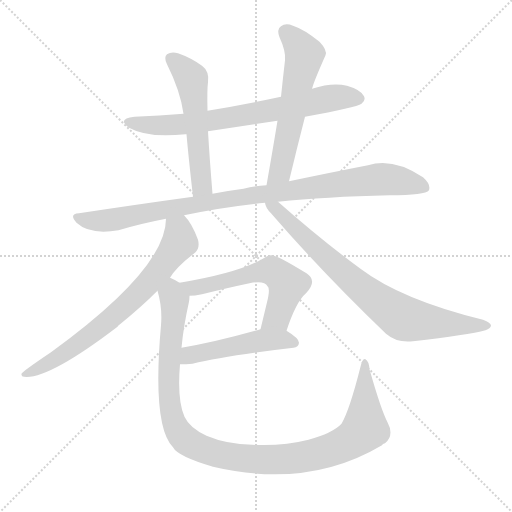
t = 0.00 s
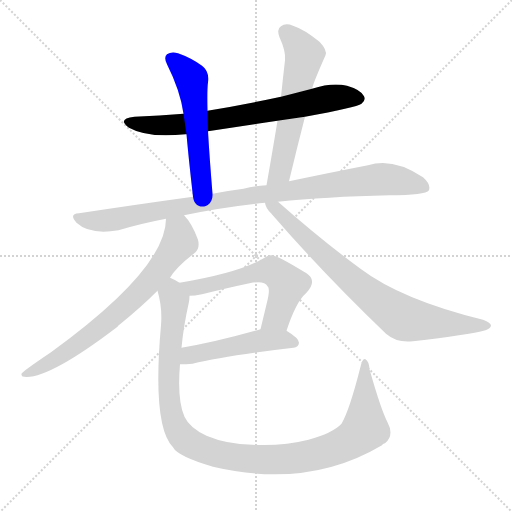
t = 1.50 s
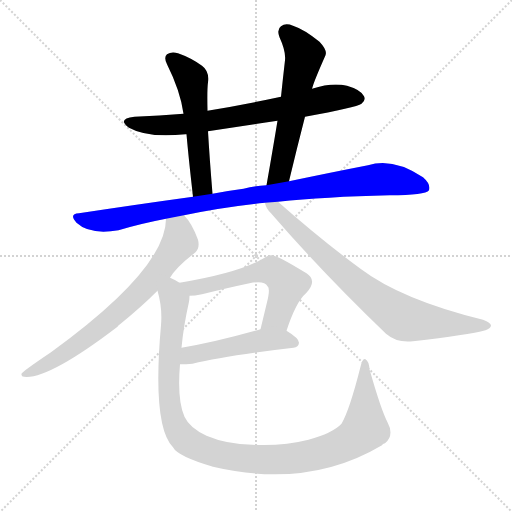
t = 3.00 s
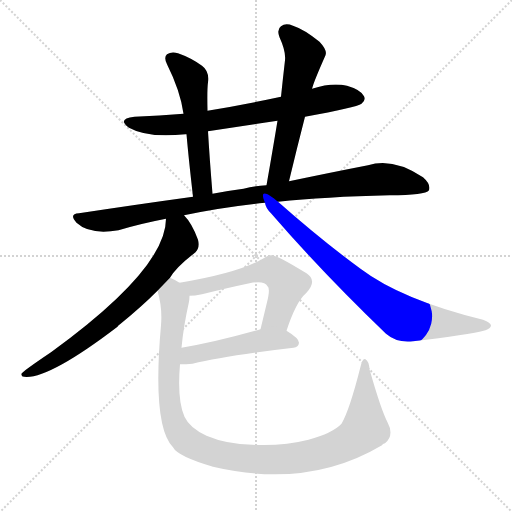
t = 4.50 s
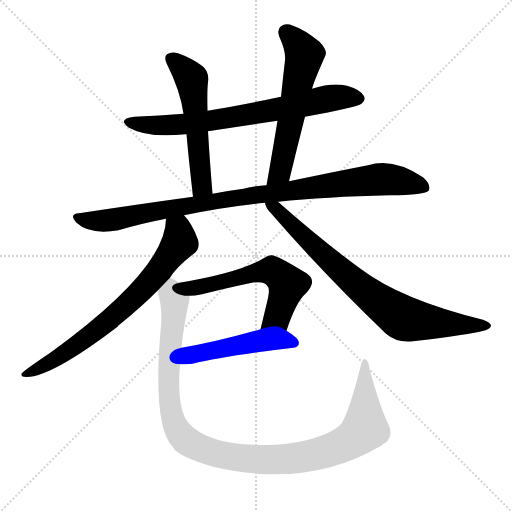
t = 6.01 s
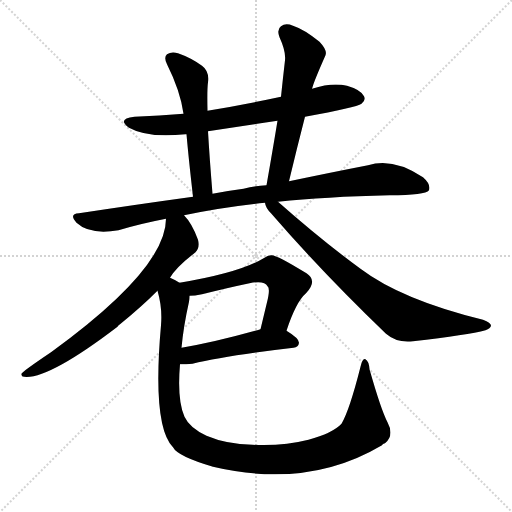
t = 7.51 s

The animated SVG that drew these frames (rendered in a browser with its animation timeline set to each time). Animation: 9 CSS @keyframes rules; one cycle of 7.51 s.

<svg version="1.1" viewBox="0 0 1024 1024" xmlns="http://www.w3.org/2000/svg">
  <g stroke="lightgray" stroke-dasharray="1,1" stroke-width="1" transform="scale(4, 4)">
    <line x1="0" y1="0" x2="256" y2="256"></line>
    <line x1="256" y1="0" x2="0" y2="256"></line>
    <line x1="128" y1="0" x2="128" y2="256"></line>
    <line x1="0" y1="128" x2="256" y2="128"></line>
  </g>
<g transform="scale(1, -1) translate(0, -900)">
   <style type="text/css">
    @keyframes keyframes0 {
      from {
       stroke: blue;
       stroke-dashoffset: 716;
       stroke-width: 128;
       }
       70% {
       animation-timing-function: step-end;
       stroke: blue;
       stroke-dashoffset: 0;
       stroke-width: 128;
       }
       to {
       stroke: black;
       stroke-width: 1024;
       }
       }
       #make-me-a-hanzi-animation-0 {
         animation: keyframes0 0.832682s both;
         animation-delay: 0.000000s;
         animation-timing-function: linear;
       }
    @keyframes keyframes1 {
      from {
       stroke: blue;
       stroke-dashoffset: 545;
       stroke-width: 128;
       }
       64% {
       animation-timing-function: step-end;
       stroke: blue;
       stroke-dashoffset: 0;
       stroke-width: 128;
       }
       to {
       stroke: black;
       stroke-width: 1024;
       }
       }
       #make-me-a-hanzi-animation-1 {
         animation: keyframes1 0.693522s both;
         animation-delay: 0.832682s;
         animation-timing-function: linear;
       }
    @keyframes keyframes2 {
      from {
       stroke: blue;
       stroke-dashoffset: 582;
       stroke-width: 128;
       }
       65% {
       animation-timing-function: step-end;
       stroke: blue;
       stroke-dashoffset: 0;
       stroke-width: 128;
       }
       to {
       stroke: black;
       stroke-width: 1024;
       }
       }
       #make-me-a-hanzi-animation-2 {
         animation: keyframes2 0.723633s both;
         animation-delay: 1.526204s;
         animation-timing-function: linear;
       }
    @keyframes keyframes3 {
      from {
       stroke: blue;
       stroke-dashoffset: 960;
       stroke-width: 128;
       }
       76% {
       animation-timing-function: step-end;
       stroke: blue;
       stroke-dashoffset: 0;
       stroke-width: 128;
       }
       to {
       stroke: black;
       stroke-width: 1024;
       }
       }
       #make-me-a-hanzi-animation-3 {
         animation: keyframes3 1.031250s both;
         animation-delay: 2.249837s;
         animation-timing-function: linear;
       }
    @keyframes keyframes4 {
      from {
       stroke: blue;
       stroke-dashoffset: 719;
       stroke-width: 128;
       }
       70% {
       animation-timing-function: step-end;
       stroke: blue;
       stroke-dashoffset: 0;
       stroke-width: 128;
       }
       to {
       stroke: black;
       stroke-width: 1024;
       }
       }
       #make-me-a-hanzi-animation-4 {
         animation: keyframes4 0.835124s both;
         animation-delay: 3.281087s;
         animation-timing-function: linear;
       }
    @keyframes keyframes5 {
      from {
       stroke: blue;
       stroke-dashoffset: 778;
       stroke-width: 128;
       }
       72% {
       animation-timing-function: step-end;
       stroke: blue;
       stroke-dashoffset: 0;
       stroke-width: 128;
       }
       to {
       stroke: black;
       stroke-width: 1024;
       }
       }
       #make-me-a-hanzi-animation-5 {
         animation: keyframes5 0.883138s both;
         animation-delay: 4.116211s;
         animation-timing-function: linear;
       }
    @keyframes keyframes6 {
      from {
       stroke: blue;
       stroke-dashoffset: 580;
       stroke-width: 128;
       }
       65% {
       animation-timing-function: step-end;
       stroke: blue;
       stroke-dashoffset: 0;
       stroke-width: 128;
       }
       to {
       stroke: black;
       stroke-width: 1024;
       }
       }
       #make-me-a-hanzi-animation-6 {
         animation: keyframes6 0.722005s both;
         animation-delay: 4.999349s;
         animation-timing-function: linear;
       }
    @keyframes keyframes7 {
      from {
       stroke: blue;
       stroke-dashoffset: 487;
       stroke-width: 128;
       }
       61% {
       animation-timing-function: step-end;
       stroke: blue;
       stroke-dashoffset: 0;
       stroke-width: 128;
       }
       to {
       stroke: black;
       stroke-width: 1024;
       }
       }
       #make-me-a-hanzi-animation-7 {
         animation: keyframes7 0.646322s both;
         animation-delay: 5.721354s;
         animation-timing-function: linear;
       }
    @keyframes keyframes8 {
      from {
       stroke: blue;
       stroke-dashoffset: 1092;
       stroke-width: 128;
       }
       78% {
       animation-timing-function: step-end;
       stroke: blue;
       stroke-dashoffset: 0;
       stroke-width: 128;
       }
       to {
       stroke: black;
       stroke-width: 1024;
       }
       }
       #make-me-a-hanzi-animation-8 {
         animation: keyframes8 1.138672s both;
         animation-delay: 6.367676s;
         animation-timing-function: linear;
       }
</style>
<path d="M 610.0 666.5 Q 713.0 685.5 723.0 692.5 Q 732.0 699.5 728.0 707.5 Q 722.0 720.5 694.0 728.5 Q 664.0 735.5 624.0 722.5 L 562.0 706.5 Q 492.0 691.5 415.0 678.5 L 367.0 672.5 Q 319.0 668.5 269.0 666.5 Q 233.0 662.5 258.0 644.5 Q 295.0 623.5 371.0 631.5 L 373.0 631.5 L 416.0 637.5 Q 482.0 647.5 555.0 658.5 L 610.0 666.5 Z" fill="lightgray"></path> 
<path d="M 415.0 678.5 Q 414.0 721.5 416.0 735.5 Q 419.0 757.5 404.0 768.5 Q 382.0 784.5 356.0 793.5 Q 343.0 797.5 334.0 791.5 Q 327.0 785.5 334.0 771.5 Q 361.0 717.5 367.0 672.5 L 373.0 631.5 Q 377.0 585.5 386.0 506.5 C 389.0 476.5 427.0 482.5 425.0 512.5 Q 419.0 585.5 416.0 637.5 L 415.0 678.5 Z" fill="lightgray"></path> 
<path d="M 578.0 537.5 Q 594.0 604.5 610.0 666.5 L 624.0 722.5 Q 624.0 723.5 625.0 725.5 Q 628.0 737.5 651.0 789.5 Q 655.0 799.5 639.0 816.5 Q 608.0 841.5 586.0 848.5 Q 571.0 854.5 562.0 847.5 Q 553.0 841.5 559.0 825.5 Q 572.0 797.5 570.0 779.5 Q 566.0 745.5 562.0 706.5 L 555.0 658.5 Q 545.0 597.5 533.0 529.5 C 528.0 499.5 571.0 508.5 578.0 537.5 Z" fill="lightgray"></path> 
<path d="M 368.0 469.5 Q 444.0 485.5 530.0 494.5 L 556.0 496.5 Q 650.0 506.5 779.0 509.5 Q 851.0 509.5 858.0 519.5 Q 862.0 531.5 846.0 545.5 Q 786.0 585.5 736.0 569.5 Q 669.0 556.5 578.0 537.5 L 533.0 529.5 Q 511.0 528.5 487.0 522.5 Q 456.0 518.5 425.0 512.5 L 386.0 506.5 Q 277.0 491.5 158.0 473.5 Q 137.0 472.5 153.0 454.5 Q 180.0 429.5 237.0 439.5 Q 280.0 452.5 332.0 462.5 L 368.0 469.5 Z" fill="lightgray"></path> 
<path d="M 340.0 344.5 Q 352.0 365.5 391.0 395.5 Q 400.0 404.5 396.0 420.5 Q 384.0 453.5 368.0 469.5 C 349.0 492.5 335.0 492.5 332.0 462.5 Q 332.0 362.5 102.0 195.5 Q 44.0 156.5 43.0 152.5 Q 42.0 146.5 48.0 146.5 Q 96.0 140.5 235.0 246.5 Q 236.0 249.5 240.0 251.5 Q 282.0 285.5 315.0 318.5 L 340.0 344.5 Z" fill="lightgray"></path> 
<path d="M 530.0 494.5 Q 531.0 484.5 542.0 473.5 Q 644.0 355.5 772.0 232.5 Q 794.0 213.5 826.0 217.5 Q 937.0 230.5 971.0 239.5 Q 981.0 243.5 982.0 248.5 Q 982.0 254.5 966.0 260.5 Q 803.0 300.5 721.0 362.5 Q 643.0 419.5 556.0 496.5 C 533.0 516.5 518.0 521.5 530.0 494.5 Z" fill="lightgray"></path> 
<path d="M 573.0 238.5 Q 592.0 296.5 612.0 313.5 Q 636.0 338.5 613.0 353.5 Q 550.0 392.5 542.0 389.5 Q 535.0 389.5 529.0 384.5 Q 480.0 354.5 359.0 334.5 C 329.0 329.5 349.0 306.5 379.0 308.5 Q 389.0 308.5 404.0 311.5 Q 456.0 324.5 499.0 333.5 Q 529.0 339.5 535.0 327.5 Q 541.0 323.5 534.0 295.5 Q 528.0 270.5 521.0 241.5 C 514.0 212.5 563.0 210.5 573.0 238.5 Z" fill="lightgray"></path> 
<path d="M 360.0 171.5 Q 372.0 171.5 385.0 172.5 Q 449.0 188.5 587.0 204.5 Q 597.0 205.5 598.0 214.5 Q 598.0 223.5 573.0 238.5 C 554.0 250.5 550.0 249.5 521.0 241.5 Q 433.0 216.5 363.0 204.5 C 333.0 199.5 330.0 171.5 360.0 171.5 Z" fill="lightgray"></path> 
<path d="M 775.0 55.5 Q 762.0 80.5 739.0 161.5 Q 738.0 177.5 731.0 181.5 Q 725.0 184.5 721.0 166.5 Q 699.0 79.5 683.0 52.5 Q 665.0 33.5 617.0 20.5 Q 566.0 7.5 505.0 10.5 Q 453.0 11.5 413.0 28.5 Q 379.0 44.5 369.0 66.5 Q 354.0 99.5 360.0 171.5 L 363.0 204.5 Q 367.0 247.5 378.0 296.5 Q 379.0 303.5 379.0 308.5 C 382.0 327.5 382.0 327.5 359.0 334.5 Q 350.0 340.5 340.0 344.5 C 315.0 360.5 309.0 347.5 315.0 318.5 Q 325.0 284.5 322.0 249.5 Q 304.0 48.5 346.0 5.5 Q 355.0 -12.5 426.0 -33.5 Q 616.0 -78.5 764.0 9.5 Q 765.0 12.5 770.0 13.5 Q 789.0 29.5 775.0 55.5 Z" fill="lightgray"></path> 
      <clipPath id="make-me-a-hanzi-clip-0">
      <path d="M 610.0 666.5 Q 713.0 685.5 723.0 692.5 Q 732.0 699.5 728.0 707.5 Q 722.0 720.5 694.0 728.5 Q 664.0 735.5 624.0 722.5 L 562.0 706.5 Q 492.0 691.5 415.0 678.5 L 367.0 672.5 Q 319.0 668.5 269.0 666.5 Q 233.0 662.5 258.0 644.5 Q 295.0 623.5 371.0 631.5 L 373.0 631.5 L 416.0 637.5 Q 482.0 647.5 555.0 658.5 L 610.0 666.5 Z" fill="lightgray"></path>
      </clipPath>
      <path clip-path="url(#make-me-a-hanzi-clip-0)" d="M 261.0 656.5 L 314.0 648.5 L 360.0 650.5 L 481.0 667.5 L 664.0 704.5 L 715.0 703.5 " fill="none" id="make-me-a-hanzi-animation-0" stroke-dasharray="588 1176" stroke-linecap="round"></path>

      <clipPath id="make-me-a-hanzi-clip-1">
      <path d="M 415.0 678.5 Q 414.0 721.5 416.0 735.5 Q 419.0 757.5 404.0 768.5 Q 382.0 784.5 356.0 793.5 Q 343.0 797.5 334.0 791.5 Q 327.0 785.5 334.0 771.5 Q 361.0 717.5 367.0 672.5 L 373.0 631.5 Q 377.0 585.5 386.0 506.5 C 389.0 476.5 427.0 482.5 425.0 512.5 Q 419.0 585.5 416.0 637.5 L 415.0 678.5 Z" fill="lightgray"></path>
      </clipPath>
      <path clip-path="url(#make-me-a-hanzi-clip-1)" d="M 343.0 782.5 L 383.0 742.5 L 403.0 537.5 L 403.0 527.5 L 391.0 516.5 " fill="none" id="make-me-a-hanzi-animation-1" stroke-dasharray="417 834" stroke-linecap="round"></path>

      <clipPath id="make-me-a-hanzi-clip-2">
      <path d="M 578.0 537.5 Q 594.0 604.5 610.0 666.5 L 624.0 722.5 Q 624.0 723.5 625.0 725.5 Q 628.0 737.5 651.0 789.5 Q 655.0 799.5 639.0 816.5 Q 608.0 841.5 586.0 848.5 Q 571.0 854.5 562.0 847.5 Q 553.0 841.5 559.0 825.5 Q 572.0 797.5 570.0 779.5 Q 566.0 745.5 562.0 706.5 L 555.0 658.5 Q 545.0 597.5 533.0 529.5 C 528.0 499.5 571.0 508.5 578.0 537.5 Z" fill="lightgray"></path>
      </clipPath>
      <path clip-path="url(#make-me-a-hanzi-clip-2)" d="M 572.0 835.5 L 609.0 792.5 L 560.0 556.5 L 540.0 536.5 " fill="none" id="make-me-a-hanzi-animation-2" stroke-dasharray="454 908" stroke-linecap="round"></path>

      <clipPath id="make-me-a-hanzi-clip-3">
      <path d="M 368.0 469.5 Q 444.0 485.5 530.0 494.5 L 556.0 496.5 Q 650.0 506.5 779.0 509.5 Q 851.0 509.5 858.0 519.5 Q 862.0 531.5 846.0 545.5 Q 786.0 585.5 736.0 569.5 Q 669.0 556.5 578.0 537.5 L 533.0 529.5 Q 511.0 528.5 487.0 522.5 Q 456.0 518.5 425.0 512.5 L 386.0 506.5 Q 277.0 491.5 158.0 473.5 Q 137.0 472.5 153.0 454.5 Q 180.0 429.5 237.0 439.5 Q 280.0 452.5 332.0 462.5 L 368.0 469.5 Z" fill="lightgray"></path>
      </clipPath>
      <path clip-path="url(#make-me-a-hanzi-clip-3)" d="M 155.0 464.5 L 175.0 458.5 L 225.0 459.5 L 466.0 504.5 L 759.0 541.5 L 850.0 525.5 " fill="none" id="make-me-a-hanzi-animation-3" stroke-dasharray="832 1664" stroke-linecap="round"></path>

      <clipPath id="make-me-a-hanzi-clip-4">
      <path d="M 340.0 344.5 Q 352.0 365.5 391.0 395.5 Q 400.0 404.5 396.0 420.5 Q 384.0 453.5 368.0 469.5 C 349.0 492.5 335.0 492.5 332.0 462.5 Q 332.0 362.5 102.0 195.5 Q 44.0 156.5 43.0 152.5 Q 42.0 146.5 48.0 146.5 Q 96.0 140.5 235.0 246.5 Q 236.0 249.5 240.0 251.5 Q 282.0 285.5 315.0 318.5 L 340.0 344.5 Z" fill="lightgray"></path>
      </clipPath>
      <path clip-path="url(#make-me-a-hanzi-clip-4)" d="M 339.0 457.5 L 357.0 439.5 L 360.0 415.5 L 302.0 339.5 L 195.0 240.5 L 132.0 194.5 L 48.0 151.5 " fill="none" id="make-me-a-hanzi-animation-4" stroke-dasharray="591 1182" stroke-linecap="round"></path>

      <clipPath id="make-me-a-hanzi-clip-5">
      <path d="M 530.0 494.5 Q 531.0 484.5 542.0 473.5 Q 644.0 355.5 772.0 232.5 Q 794.0 213.5 826.0 217.5 Q 937.0 230.5 971.0 239.5 Q 981.0 243.5 982.0 248.5 Q 982.0 254.5 966.0 260.5 Q 803.0 300.5 721.0 362.5 Q 643.0 419.5 556.0 496.5 C 533.0 516.5 518.0 521.5 530.0 494.5 Z" fill="lightgray"></path>
      </clipPath>
      <path clip-path="url(#make-me-a-hanzi-clip-5)" d="M 537.0 491.5 L 554.0 481.5 L 719.0 326.5 L 803.0 265.5 L 853.0 255.5 L 974.0 247.5 " fill="none" id="make-me-a-hanzi-animation-5" stroke-dasharray="650 1300" stroke-linecap="round"></path>

      <clipPath id="make-me-a-hanzi-clip-6">
      <path d="M 573.0 238.5 Q 592.0 296.5 612.0 313.5 Q 636.0 338.5 613.0 353.5 Q 550.0 392.5 542.0 389.5 Q 535.0 389.5 529.0 384.5 Q 480.0 354.5 359.0 334.5 C 329.0 329.5 349.0 306.5 379.0 308.5 Q 389.0 308.5 404.0 311.5 Q 456.0 324.5 499.0 333.5 Q 529.0 339.5 535.0 327.5 Q 541.0 323.5 534.0 295.5 Q 528.0 270.5 521.0 241.5 C 514.0 212.5 563.0 210.5 573.0 238.5 Z" fill="lightgray"></path>
      </clipPath>
      <path clip-path="url(#make-me-a-hanzi-clip-6)" d="M 369.0 335.5 L 376.0 327.5 L 395.0 325.5 L 544.0 358.5 L 575.0 331.5 L 554.0 265.5 L 528.0 247.5 " fill="none" id="make-me-a-hanzi-animation-6" stroke-dasharray="452 904" stroke-linecap="round"></path>

      <clipPath id="make-me-a-hanzi-clip-7">
      <path d="M 360.0 171.5 Q 372.0 171.5 385.0 172.5 Q 449.0 188.5 587.0 204.5 Q 597.0 205.5 598.0 214.5 Q 598.0 223.5 573.0 238.5 C 554.0 250.5 550.0 249.5 521.0 241.5 Q 433.0 216.5 363.0 204.5 C 333.0 199.5 330.0 171.5 360.0 171.5 Z" fill="lightgray"></path>
      </clipPath>
      <path clip-path="url(#make-me-a-hanzi-clip-7)" d="M 366.0 176.5 L 386.0 191.5 L 519.0 218.5 L 565.0 221.5 L 588.0 214.5 " fill="none" id="make-me-a-hanzi-animation-7" stroke-dasharray="359 718" stroke-linecap="round"></path>

      <clipPath id="make-me-a-hanzi-clip-8">
      <path d="M 775.0 55.5 Q 762.0 80.5 739.0 161.5 Q 738.0 177.5 731.0 181.5 Q 725.0 184.5 721.0 166.5 Q 699.0 79.5 683.0 52.5 Q 665.0 33.5 617.0 20.5 Q 566.0 7.5 505.0 10.5 Q 453.0 11.5 413.0 28.5 Q 379.0 44.5 369.0 66.5 Q 354.0 99.5 360.0 171.5 L 363.0 204.5 Q 367.0 247.5 378.0 296.5 Q 379.0 303.5 379.0 308.5 C 382.0 327.5 382.0 327.5 359.0 334.5 Q 350.0 340.5 340.0 344.5 C 315.0 360.5 309.0 347.5 315.0 318.5 Q 325.0 284.5 322.0 249.5 Q 304.0 48.5 346.0 5.5 Q 355.0 -12.5 426.0 -33.5 Q 616.0 -78.5 764.0 9.5 Q 765.0 12.5 770.0 13.5 Q 789.0 29.5 775.0 55.5 Z" fill="lightgray"></path>
      </clipPath>
      <path clip-path="url(#make-me-a-hanzi-clip-8)" d="M 341.0 334.5 L 349.0 299.5 L 337.0 168.5 L 343.0 70.5 L 362.0 29.5 L 404.0 1.5 L 473.0 -15.5 L 551.0 -19.5 L 623.0 -11.5 L 676.0 5.5 L 713.0 26.5 L 730.0 46.5 L 730.0 175.5 " fill="none" id="make-me-a-hanzi-animation-8" stroke-dasharray="964 1928" stroke-linecap="round"></path>

</g>
</svg>
